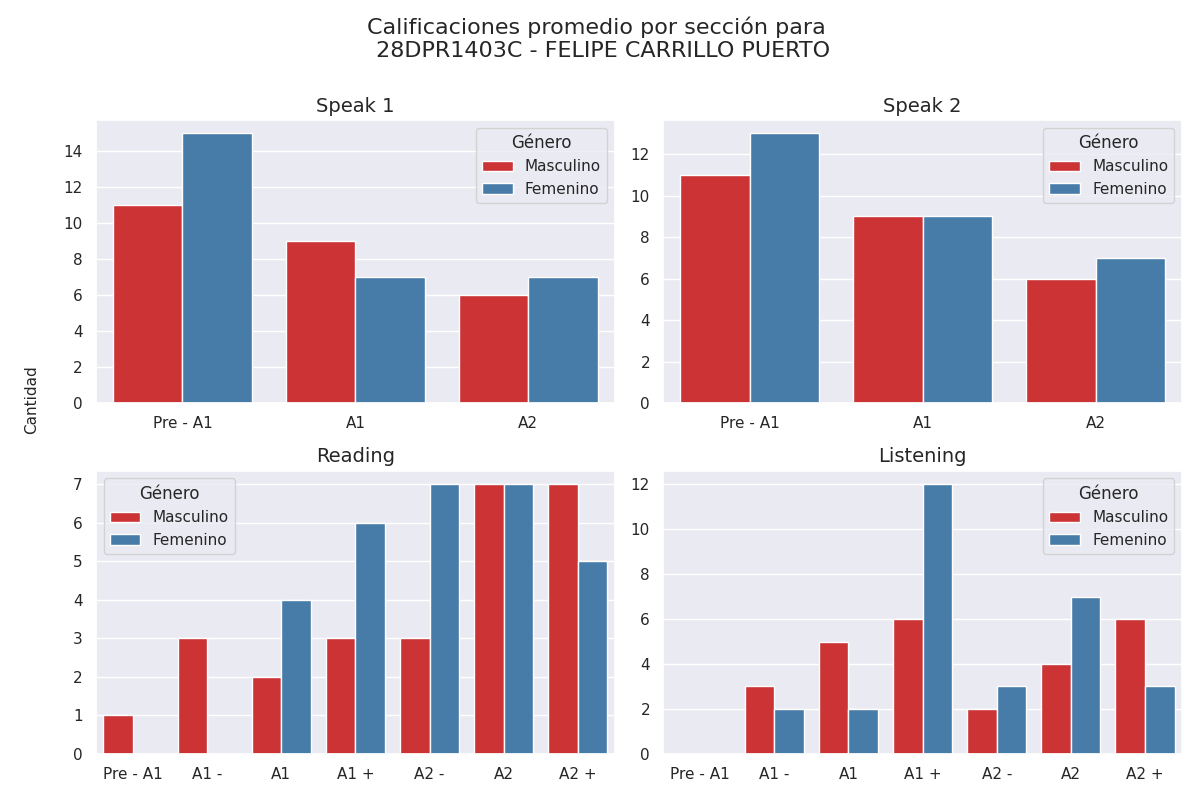

The data file committed next to this chart (first rows):
seccion, calificacion, cantidad, genero
speak 1, Pre - A1, 11, 0
speak 1, A1, 9, 0
speak 1, A2, 6, 0
speak 2, Pre - A1, 11, 0
speak 2, A1, 9, 0
speak 2, A2, 6, 0
reading, Pre - A1, 1, 0
reading, A1 -, 3, 0
reading, A1, 2, 0
reading, A1 +, 3, 0
reading, A2 -, 3, 0
reading, A2, 7, 0
reading, A2 +, 7, 0
listening, Pre - A1, 0, 0
listening, A1 -, 3, 0
listening, A1, 5, 0
listening, A1 +, 6, 0
listening, A2 -, 2, 0
listening, A2, 4, 0
listening, A2 +, 6, 0
speak 1, Pre - A1, 15, 1
speak 1, A1, 7, 1
speak 1, A2, 7, 1
speak 2, Pre - A1, 13, 1
speak 2, A1, 9, 1
speak 2, A2, 7, 1
reading, Pre - A1, 0, 1
reading, A1 -, 0, 1
reading, A1, 4, 1
reading, A1 +, 6, 1
reading, A2 -, 7, 1
reading, A2, 7, 1
reading, A2 +, 5, 1
listening, Pre - A1, 0, 1
listening, A1 -, 2, 1
listening, A1, 2, 1
listening, A1 +, 12, 1
listening, A2 -, 3, 1
listening, A2, 7, 1
listening, A2 +, 3, 1
